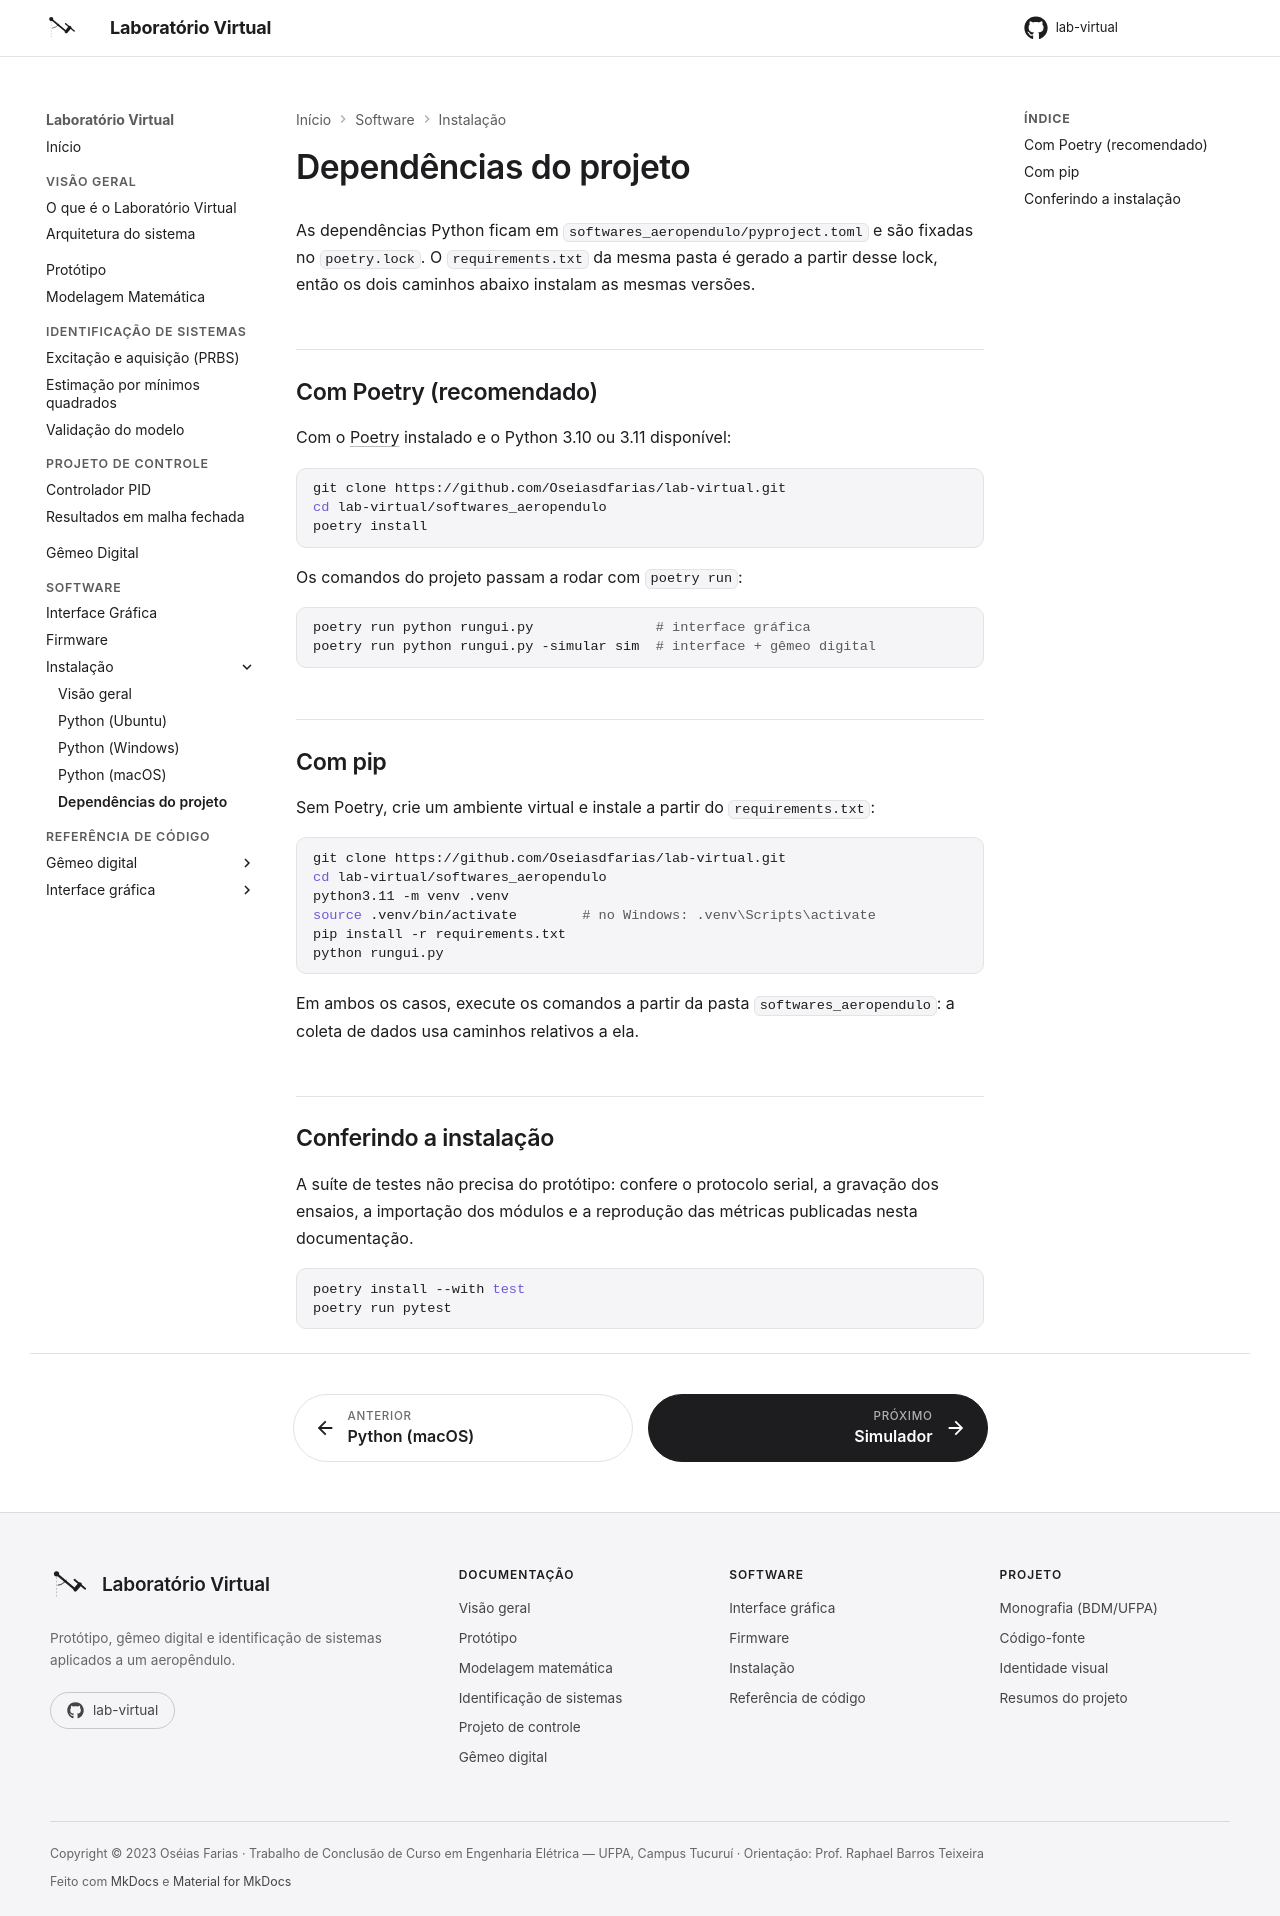

repository: Oseiasdfarias/lab-virtual · page: software/instalacao/dependencias/index.html · generator: mkdocs

---
title: Dependências do projeto
---

# Dependências do projeto

As dependências Python ficam em `softwares_aeropendulo/pyproject.toml` e são fixadas no
`poetry.lock`. O `requirements.txt` da mesma pasta é gerado a partir desse lock, então os
dois caminhos abaixo instalam as mesmas versões.

## Com Poetry (recomendado)

Com o [Poetry](https://python-poetry.org/docs/#installation) instalado e o Python 3.10 ou
3.11 disponível:

```bash
git clone https://github.com/Oseiasdfarias/lab-virtual.git
cd lab-virtual/softwares_aeropendulo
poetry install
```

Os comandos do projeto passam a rodar com `poetry run`:

```bash
poetry run python rungui.py               # interface gráfica
poetry run python rungui.py -simular sim  # interface + gêmeo digital
```

## Com pip

Sem Poetry, crie um ambiente virtual e instale a partir do `requirements.txt`:

```bash
git clone https://github.com/Oseiasdfarias/lab-virtual.git
cd lab-virtual/softwares_aeropendulo
python3.11 -m venv .venv
source .venv/bin/activate        # no Windows: .venv\Scripts\activate
pip install -r requirements.txt
python rungui.py
```

Em ambos os casos, execute os comandos a partir da pasta `softwares_aeropendulo`: a coleta de
dados usa caminhos relativos a ela.

## Conferindo a instalação

A suíte de testes não precisa do protótipo: confere o protocolo serial, a gravação dos
ensaios, a importação dos módulos e a reprodução das métricas publicadas nesta documentação.

```bash
poetry install --with test
poetry run pytest
```
